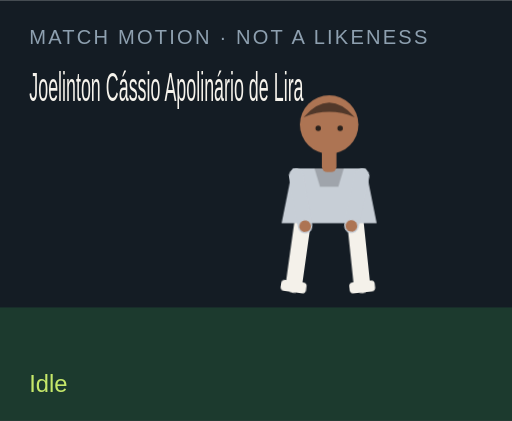
t = 0.00 s
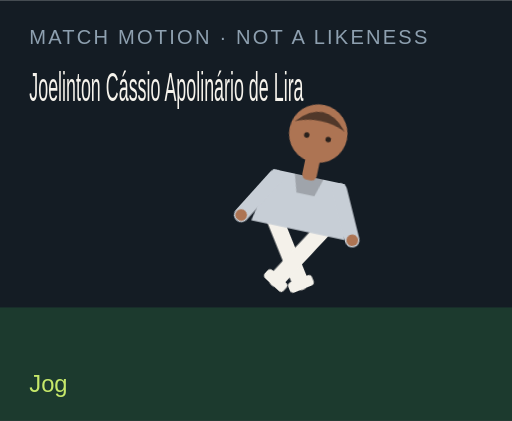
t = 1.50 s
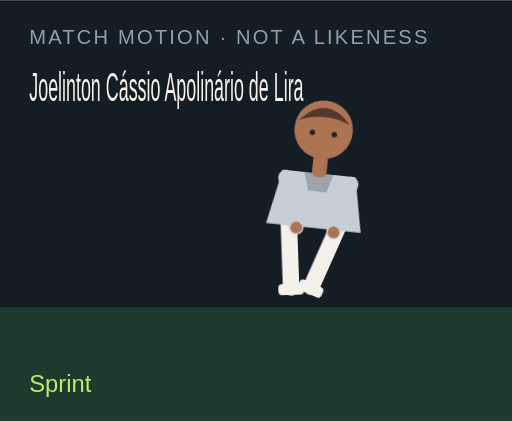
t = 3.00 s
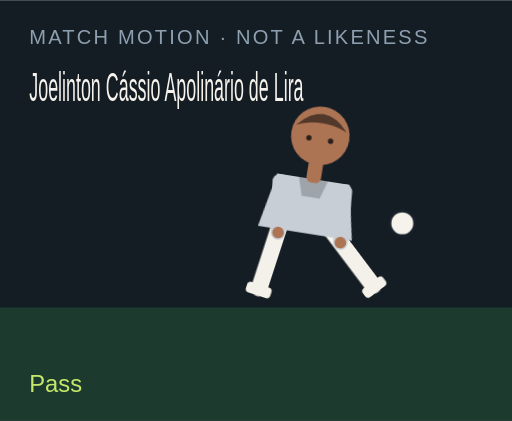
t = 4.50 s
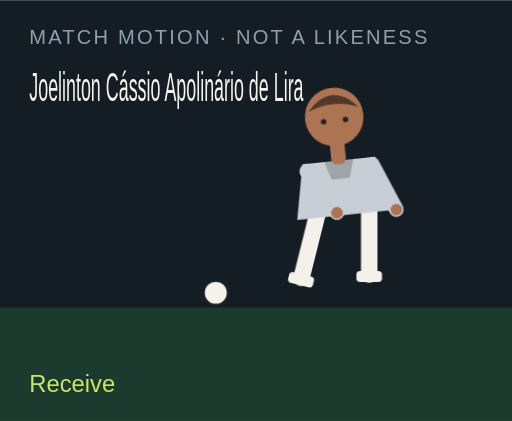
t = 6.00 s
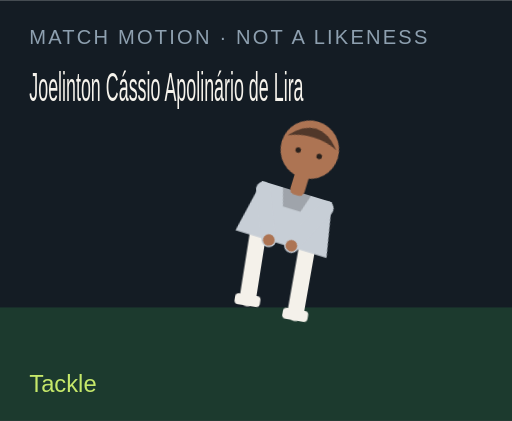
t = 7.50 s

The animated SVG that drew these frames (rendered in a browser with its animation timeline set to each time). Animation: 18 CSS @keyframes rules; one cycle of 9.00 s, repeats indefinitely.

<?xml version="1.0" encoding="UTF-8"?>
<svg xmlns="http://www.w3.org/2000/svg" viewBox="0 0 280 230" role="img">
  <style>@media (prefers-reduced-motion: reduce){animate,animateTransform{display:none}}</style>
  <rect width="280" height="230" fill="#141c24"/>
  <rect y="168" width="280" height="62" fill="#1c3a2e"/>
  <text x="16" y="24" fill="#8ea0b0" font-family="Arial,sans-serif" font-size="11" letter-spacing="1.2">MATCH MOTION · NOT A LIKENESS</text>
  <text x="16" y="55" fill="#f6f3ec" font-family="Impact,sans-serif" font-size="22" textLength="150" lengthAdjust="spacingAndGlyphs">Joelinton Cássio Apolinário de Lira</text>
  <circle r="7" fill="#f6f3ec" stroke="#172028" stroke-width="2" id="motion-47838" cx="150" cy="160" opacity="0">
    
    
    
  </circle>
  <g transform="translate(132 40)">
    <g id="motion-47860" transform="rotate(0 48 90)">
      
      <g id="motion-47862" transform="translate(0 0)">
        
        <g transform="translate(34 78)"><g id="motion-47864" transform="rotate(8)"><path d="M0 0 V38" stroke="#f4f1ea" stroke-width="9" stroke-linecap="round"/><rect x="-7" y="36" width="14" height="6" rx="2" fill="#f4f1ea"/></g></g>
        <g transform="translate(62 78)"><g id="motion-47866" transform="rotate(-6)"><path d="M0 0 V38" stroke="#f4f1ea" stroke-width="9" stroke-linecap="round"/><rect x="-7" y="36" width="14" height="6" rx="2" fill="#f4f1ea"/></g></g>
        <path d="M28 52 h40 l6 30 H22 Z" fill="#c7ced6"/>
        <path d="M40 52 h16 l-3 10 H43 Z" fill="#000" opacity=".2"/>
        <g transform="translate(30 56)"><g id="motion-47868" transform="rotate(-10)"><path d="M0 0 V28" stroke="#c7ced6" stroke-width="8" stroke-linecap="round"/><circle cx="0" cy="28" r="3.2" fill="#ad7453"/></g></g>
        <g transform="translate(66 56)"><g id="motion-47870" transform="rotate(12)"><path d="M0 0 V28" stroke="#c7ced6" stroke-width="8" stroke-linecap="round"/><circle cx="0" cy="28" r="3.2" fill="#ad7453"/></g></g>
        <rect x="44" y="40" width="8" height="14" rx="3" fill="#ad7453"/>
        <circle cx="48" cy="28" r="16" fill="#ad7453"/>
        <path d="M34 24 Q48 8 62 24 Q48 18 34 24" fill="#51382a"/>
        <circle cx="42" cy="30" r="1.5" fill="#2a211c"/><circle cx="54" cy="30" r="1.5" fill="#2a211c"/>
      </g>
    </g>
  </g>
  <text x="16" y="214" fill="#c6e86a" font-family="Arial,sans-serif" font-size="13" opacity="1" id="motion-47842">Idle</text><text x="16" y="214" fill="#c6e86a" font-family="Arial,sans-serif" font-size="13" opacity="0" id="motion-47844">Jog</text><text x="16" y="214" fill="#c6e86a" font-family="Arial,sans-serif" font-size="13" opacity="0" id="motion-47846">Sprint</text><text x="16" y="214" fill="#c6e86a" font-family="Arial,sans-serif" font-size="13" opacity="0" id="motion-47848">Dribble</text><text x="16" y="214" fill="#c6e86a" font-family="Arial,sans-serif" font-size="13" opacity="0" id="motion-47850">Pass</text><text x="16" y="214" fill="#c6e86a" font-family="Arial,sans-serif" font-size="13" opacity="0" id="motion-47852">Shoot</text><text x="16" y="214" fill="#c6e86a" font-family="Arial,sans-serif" font-size="13" opacity="0" id="motion-47854">Receive</text><text x="16" y="214" fill="#c6e86a" font-family="Arial,sans-serif" font-size="13" opacity="0" id="motion-47856">Tackle</text><text x="16" y="214" fill="#c6e86a" font-family="Arial,sans-serif" font-size="13" opacity="0" id="motion-47858">Arms wide</text>
<style>@keyframes track-47839{0%{cx:150px}11.1%{cx:156px}22.2%{cx:164px}33.300000000000004%{cx:142px}44.4%{cx:190px}55.60000000000001%{cx:250px}66.7%{cx:118px}77.8%{cx:150px}88.9%{cx:150px}100%{cx:150px}}@keyframes track-47840{0%{cy:160px}11.1%{cy:158px}22.2%{cy:154px}33.300000000000004%{cy:156px}44.4%{cy:148px}55.60000000000001%{cy:96px}66.7%{cy:160px}77.8%{cy:160px}88.9%{cy:160px}100%{cy:160px}}@keyframes track-47841{0%{opacity:0}11.1%{opacity:0}22.2%{opacity:0}33.300000000000004%{opacity:1}44.4%{opacity:1}55.60000000000001%{opacity:1}66.7%{opacity:1}77.8%{opacity:0}88.9%{opacity:0}100%{opacity:0}}@keyframes track-47843{0%{opacity:1}11.1%{opacity:0}22.2%{opacity:0}33.300000000000004%{opacity:0}44.4%{opacity:0}55.60000000000001%{opacity:0}66.7%{opacity:0}77.8%{opacity:0}88.9%{opacity:0}100%{opacity:1}}@keyframes track-47845{0%{opacity:0}11.1%{opacity:1}22.2%{opacity:0}33.300000000000004%{opacity:0}44.4%{opacity:0}55.60000000000001%{opacity:0}66.7%{opacity:0}77.8%{opacity:0}88.9%{opacity:0}100%{opacity:0}}@keyframes track-47847{0%{opacity:0}11.1%{opacity:0}22.2%{opacity:1}33.300000000000004%{opacity:0}44.4%{opacity:0}55.60000000000001%{opacity:0}66.7%{opacity:0}77.8%{opacity:0}88.9%{opacity:0}100%{opacity:0}}@keyframes track-47849{0%{opacity:0}11.1%{opacity:0}22.2%{opacity:0}33.300000000000004%{opacity:1}44.4%{opacity:0}55.60000000000001%{opacity:0}66.7%{opacity:0}77.8%{opacity:0}88.9%{opacity:0}100%{opacity:0}}@keyframes track-47851{0%{opacity:0}11.1%{opacity:0}22.2%{opacity:0}33.300000000000004%{opacity:0}44.4%{opacity:1}55.60000000000001%{opacity:0}66.7%{opacity:0}77.8%{opacity:0}88.9%{opacity:0}100%{opacity:0}}@keyframes track-47853{0%{opacity:0}11.1%{opacity:0}22.2%{opacity:0}33.300000000000004%{opacity:0}44.4%{opacity:0}55.60000000000001%{opacity:1}66.7%{opacity:0}77.8%{opacity:0}88.9%{opacity:0}100%{opacity:0}}@keyframes track-47855{0%{opacity:0}11.1%{opacity:0}22.2%{opacity:0}33.300000000000004%{opacity:0}44.4%{opacity:0}55.60000000000001%{opacity:0}66.7%{opacity:1}77.8%{opacity:0}88.9%{opacity:0}100%{opacity:0}}@keyframes track-47857{0%{opacity:0}11.1%{opacity:0}22.2%{opacity:0}33.300000000000004%{opacity:0}44.4%{opacity:0}55.60000000000001%{opacity:0}66.7%{opacity:0}77.8%{opacity:1}88.9%{opacity:0}100%{opacity:0}}@keyframes track-47859{0%{opacity:0}11.1%{opacity:0}22.2%{opacity:0}33.300000000000004%{opacity:0}44.4%{opacity:0}55.60000000000001%{opacity:0}66.7%{opacity:0}77.8%{opacity:0}88.9%{opacity:1}100%{opacity:0}}@keyframes track-47861{0%{transform:rotate(0deg)}11.1%{transform:rotate(8deg)}22.2%{transform:rotate(16deg)}33.300000000000004%{transform:rotate(6deg)}44.4%{transform:rotate(4deg)}55.60000000000001%{transform:rotate(14deg)}66.7%{transform:rotate(-6deg)}77.8%{transform:rotate(34deg)}88.9%{transform:rotate(0deg)}100%{transform:rotate(0deg)}}@keyframes track-47863{0%{transform:translate(0px,0px)}11.1%{transform:translate(0px,-3px)}22.2%{transform:translate(0px,-6px)}33.300000000000004%{transform:translate(0px,-2px)}44.4%{transform:translate(0px,2px)}55.60000000000001%{transform:translate(0px,-4px)}66.7%{transform:translate(0px,1px)}77.8%{transform:translate(0px,10px)}88.9%{transform:translate(0px,-8px)}100%{transform:translate(0px,0px)}}@keyframes track-47865{0%{transform:rotate(8deg)}11.1%{transform:rotate(-26deg)}22.2%{transform:rotate(-42deg)}33.300000000000004%{transform:rotate(-8deg)}44.4%{transform:rotate(6deg)}55.60000000000001%{transform:rotate(12deg)}66.7%{transform:rotate(20deg)}77.8%{transform:rotate(-8deg)}88.9%{transform:rotate(-8deg)}100%{transform:rotate(8deg)}}@keyframes track-47867{0%{transform:rotate(-6deg)}11.1%{transform:rotate(24deg)}22.2%{transform:rotate(38deg)}33.300000000000004%{transform:rotate(18deg)}44.4%{transform:rotate(-38deg)}55.60000000000001%{transform:rotate(-54deg)}66.7%{transform:rotate(6deg)}77.8%{transform:rotate(-22deg)}88.9%{transform:rotate(8deg)}100%{transform:rotate(-6deg)}}@keyframes track-47869{0%{transform:rotate(-10deg)}11.1%{transform:rotate(24deg)}22.2%{transform:rotate(36deg)}33.300000000000004%{transform:rotate(-18deg)}44.4%{transform:rotate(10deg)}55.60000000000001%{transform:rotate(-24deg)}66.7%{transform:rotate(-30deg)}77.8%{transform:rotate(12deg)}88.9%{transform:rotate(-58deg)}100%{transform:rotate(-10deg)}}@keyframes track-47871{0%{transform:rotate(12deg)}11.1%{transform:rotate(-20deg)}22.2%{transform:rotate(-32deg)}33.300000000000004%{transform:rotate(14deg)}44.4%{transform:rotate(-26deg)}55.60000000000001%{transform:rotate(18deg)}66.7%{transform:rotate(-22deg)}77.8%{transform:rotate(-6deg)}88.9%{transform:rotate(58deg)}100%{transform:rotate(12deg)}}@media(prefers-reduced-motion:no-preference){#motion-47838{animation:track-47839 9s linear infinite both,track-47840 9s linear infinite both,track-47841 9s steps(1,end) infinite both}#motion-47842{animation:track-47843 9s steps(1,end) infinite both}#motion-47844{animation:track-47845 9s steps(1,end) infinite both}#motion-47846{animation:track-47847 9s steps(1,end) infinite both}#motion-47848{animation:track-47849 9s steps(1,end) infinite both}#motion-47850{animation:track-47851 9s steps(1,end) infinite both}#motion-47852{animation:track-47853 9s steps(1,end) infinite both}#motion-47854{animation:track-47855 9s steps(1,end) infinite both}#motion-47856{animation:track-47857 9s steps(1,end) infinite both}#motion-47858{animation:track-47859 9s steps(1,end) infinite both}#motion-47860{animation:track-47861 9s linear infinite both}#motion-47862{animation:track-47863 9s linear infinite both}#motion-47864{animation:track-47865 9s linear infinite both}#motion-47866{animation:track-47867 9s linear infinite both}#motion-47868{animation:track-47869 9s linear infinite both}#motion-47870{animation:track-47871 9s linear infinite both}}</style></svg>
